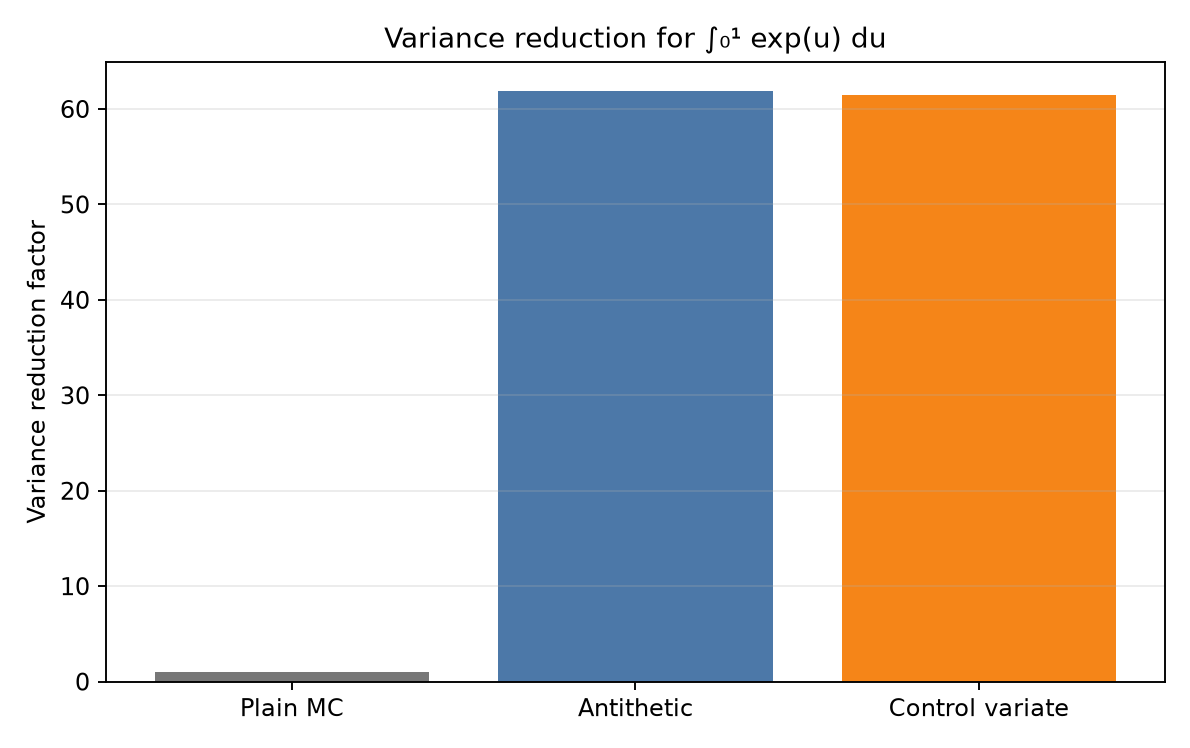

The file beside this chart, header and first rows:
samples, exact, plain_estimate, plain_variance, antithetic_estimate, antithetic_variance, control_estimate, control_variance, antithetic_reduction, control_reduction, control_beta
100000, 1.718, 1.717, 0.2425, 1.718, 0.003921, 1.718, 0.003948, 61.85, 61.43, 1.69
